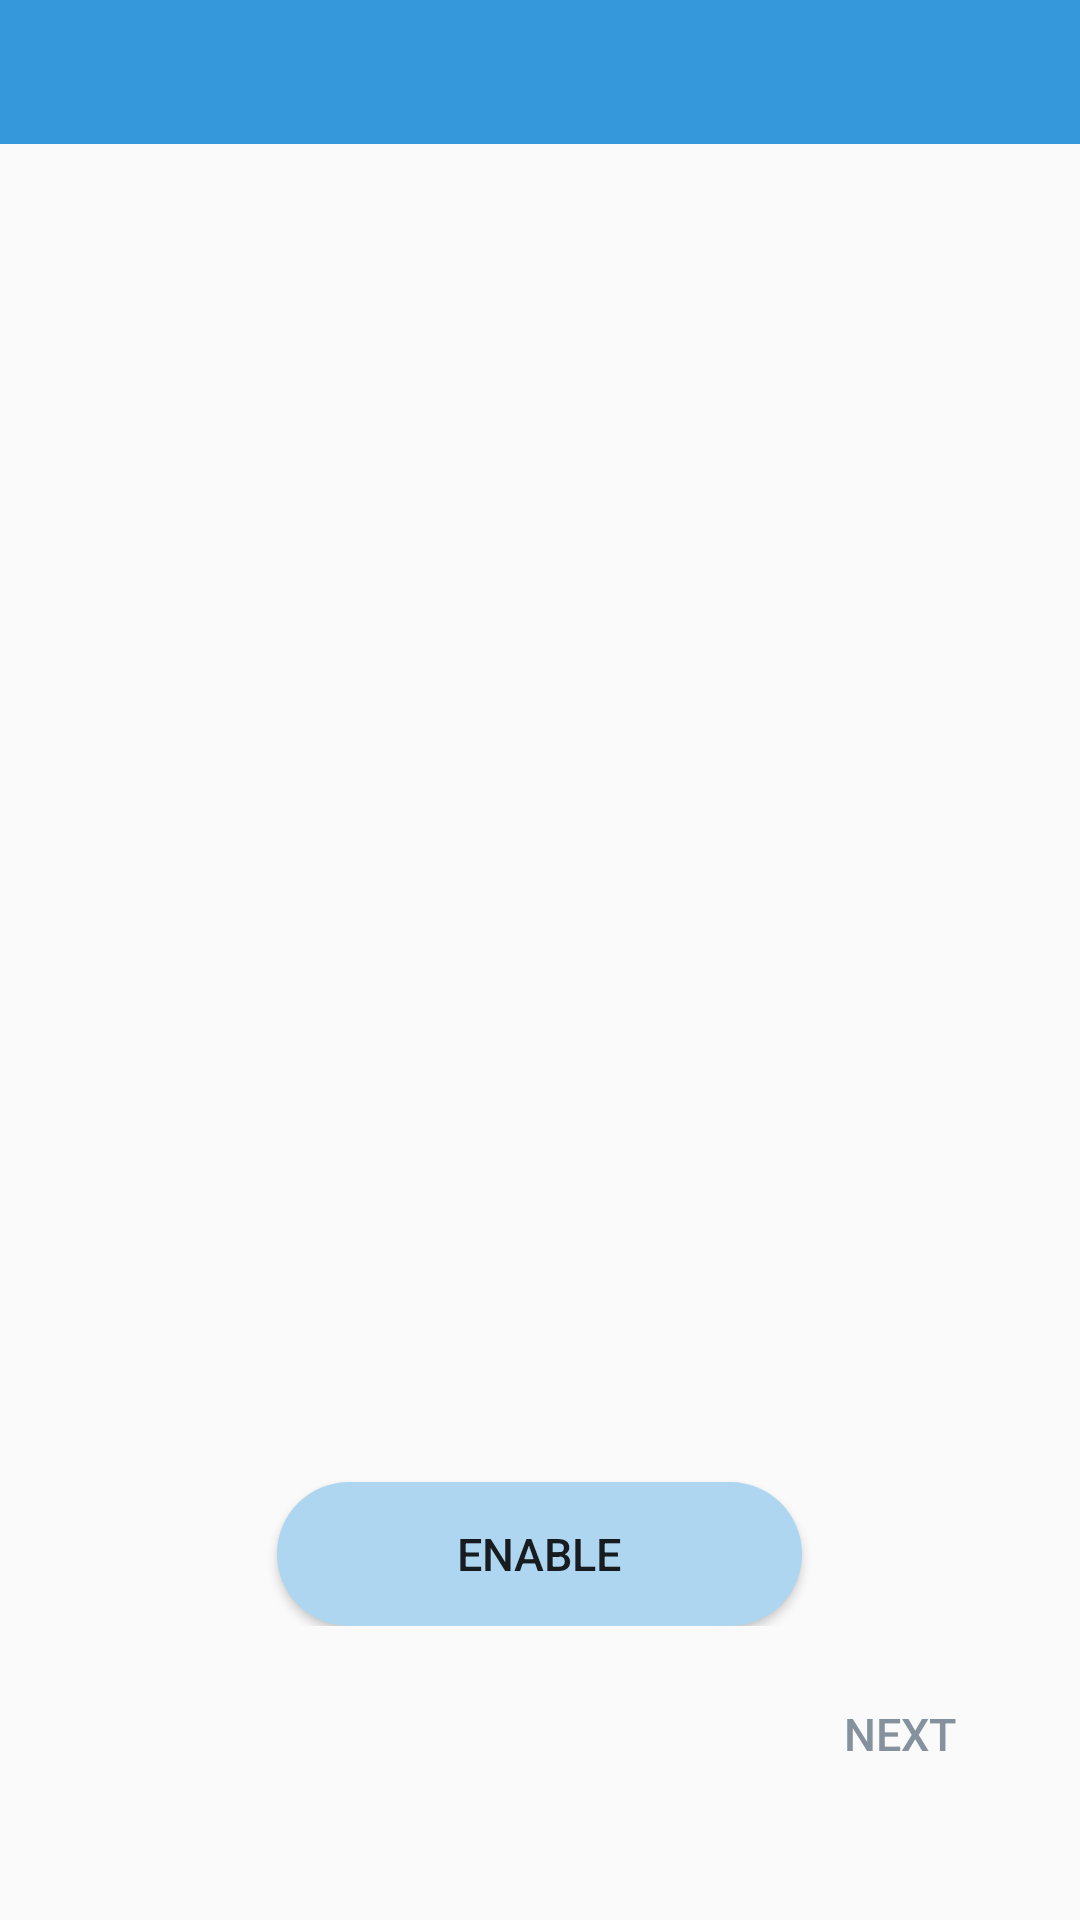

Layout XML and referenced resources for this Android screen:
<!-- AndroidManifest.xml: application theme AppTheme -->
<!-- res/layout/activity_main.xml -->
<?xml version="1.0" encoding="utf-8"?>
<androidx.constraintlayout.widget.ConstraintLayout
    xmlns:android="http://schemas.android.com/apk/res/android"
    xmlns:app="http://schemas.android.com/apk/res-auto"
    xmlns:tools="http://schemas.android.com/tools"
    android:layout_width="match_parent"
    android:layout_height="match_parent"
    android:fitsSystemWindows="true"
    tools:context="com.ajay.prokeyboard.MainActivity">

    <com.google.android.material.tabs.TabLayout
        android:id="@+id/tabLayout"
        android:layout_width="match_parent"
        android:layout_height="wrap_content"
        android:background="?attr/colorPrimary"
        app:layout_constraintEnd_toEndOf="parent"
        app:layout_constraintStart_toStartOf="parent"
        app:layout_constraintTop_toTopOf="parent"
        app:tabMode="fixed"
        app:tabGravity="fill" />

    <androidx.viewpager2.widget.ViewPager2
        android:id="@+id/viewpager"
        android:layout_width="match_parent"
        android:layout_height="0dp"
        app:layout_constraintBottom_toTopOf="@+id/linearLayout2"
        app:layout_constraintEnd_toEndOf="parent"
        app:layout_constraintStart_toStartOf="parent"
        app:layout_constraintTop_toBottomOf="@+id/tabLayout">

    </androidx.viewpager2.widget.ViewPager2>

    <LinearLayout
        android:id="@+id/linearLayout2"
        android:layout_width="match_parent"
        android:layout_height="wrap_content"
        android:layout_marginBottom="4dp"
        android:orientation="vertical"
        app:layout_constraintBottom_toTopOf="@+id/linearLayout"
        app:layout_constraintEnd_toEndOf="parent"
        app:layout_constraintStart_toStartOf="parent"
        app:layout_constraintTop_toBottomOf="@+id/viewpager">

        <Button
            android:id="@+id/click"
            android:layout_width="175dp"
            android:layout_height="wrap_content"
            android:layout_gravity="center"
            android:layout_marginTop="12dp"
            android:background="@drawable/roundbtn"
            android:text="@string/enable"
            android:textSize="15sp"
            android:visibility="visible" />

        <LinearLayout
            android:id="@+id/infolayout"
            android:layout_width="match_parent"
            android:layout_height="wrap_content"
            android:layout_marginStart="15dp"
            android:layout_marginTop="8dp"
            android:orientation="horizontal"
            android:visibility="gone">

            <ImageView
                android:layout_width="30dp"
                android:layout_height="30dp"
                android:layout_gravity="center"
                android:src="@drawable/information" />

            <TextView
                android:layout_width="wrap_content"
                android:layout_height="wrap_content"
                android:layout_gravity="center"
                android:layout_marginStart="10dp"
                android:layout_marginEnd="10dp"
                android:text="@string/infochange"
                android:textSize="17sp" />
        </LinearLayout>

        <androidx.appcompat.widget.AppCompatEditText
            android:id="@+id/textonboard"
            android:layout_width="match_parent"
            android:layout_height="wrap_content"
            android:layout_gravity="center"
            android:layout_marginStart="20dp"
            android:layout_marginTop="4dp"
            android:layout_marginEnd="20dp"
            android:hint="@string/start_typing"
            android:visibility="gone" />
    </LinearLayout>


    
    <View
        android:id="@+id/main_banner_ad"
        android:layout_width="0dp"
        android:layout_height="0dp"
        android:visibility="gone"
        app:layout_constraintBottom_toBottomOf="parent"
        app:layout_constraintEnd_toEndOf="parent"
        app:layout_constraintStart_toStartOf="parent"/>

    <LinearLayout
        android:id="@+id/linelayout"
        android:layout_width="match_parent"
        android:layout_height="30dp"
        android:gravity="center"
        android:orientation="horizontal"
        app:layout_constraintBottom_toBottomOf="parent"
        app:layout_constraintEnd_toEndOf="parent"
        app:layout_constraintStart_toStartOf="parent"
        app:layout_constraintTop_toBottomOf="@+id/linearLayout">

    </LinearLayout>

    <LinearLayout
        android:id="@+id/linearLayout"
        android:layout_width="match_parent"
        android:layout_height="wrap_content"
        android:orientation="horizontal"
        android:paddingStart="16dp"
        android:paddingEnd="16dp"
        android:paddingTop="8dp"
        android:paddingBottom="8dp"
        app:layout_constraintBottom_toTopOf="@+id/linelayout"
        app:layout_constraintEnd_toEndOf="parent"
        app:layout_constraintStart_toStartOf="parent"
        app:layout_constraintTop_toBottomOf="@+id/linearLayout2">

        <Button
            android:id="@+id/back"
            android:layout_width="wrap_content"
            android:layout_height="wrap_content"
            android:background="@android:color/transparent"
            android:textColor="@color/textcolor"
            android:textSize="15sp"
            tools:visibility="invisible" />

        <Space
            android:layout_width="0dp"
            android:layout_height="0dp"
            android:layout_weight="1" />

        <Button
            android:id="@+id/next"
            android:layout_width="wrap_content"
            android:layout_height="wrap_content"
            android:layout_alignParentEnd="true"
            android:background="@android:color/transparent"
            android:text="@string/next"
            android:textColor="@color/textcolor"
            android:textSize="15sp"
            tools:visibility="visible" />
    </LinearLayout>


</androidx.constraintlayout.widget.ConstraintLayout>
<!-- resources referenced by this layout -->
<resources>
  <color name="textcolor">#85929E</color>
  <!-- drawable information: png bitmap (drawable, 644 bytes) -->
  <!-- drawable roundbtn (drawable) -->
  <?xml version="1.0" encoding="utf-8"?>
  <shape xmlns:android="http://schemas.android.com/apk/res/android"
      android:shape="rectangle">
      <corners android:radius="200dp"/>
      <solid android:color="@color/roundbtncolor"/>
  </shape>
  <string name="enable">ENABLE</string>
  <string name="infochange">You can change keyboard preferences in settings.</string>
  <string name="next">NEXT</string>
  <string name="start_typing">Start typing...</string>
  <style name="AppTheme" parent="Theme.AppCompat.Light.DarkActionBar">
          
          <item name="colorPrimary">@color/colorPrimary</item>
          <item name="colorPrimaryDark">@color/colorPrimaryDark</item>
          <item name="colorAccent">@color/colorAccent</item>
          
          <item name="android:statusBarColor">@color/colorPrimaryDark</item>
          <item name="android:windowLightStatusBar">false</item>
      </style>
  <color name="roundbtncolor">#AED6F1</color>
  <color name="colorPrimary">#3498DB </color>
  <color name="colorPrimaryDark">#3498db</color>
  <color name="colorAccent">#3498DB </color>
</resources>
